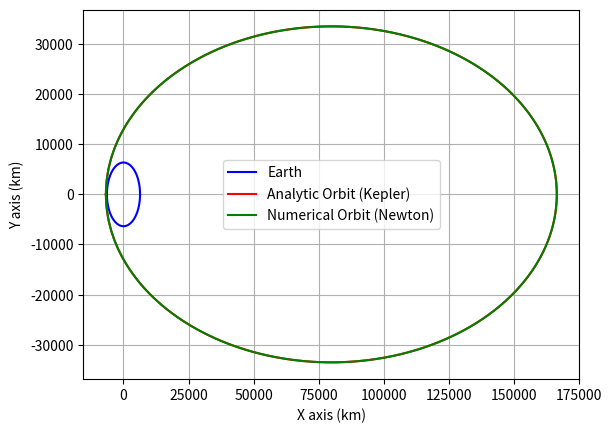
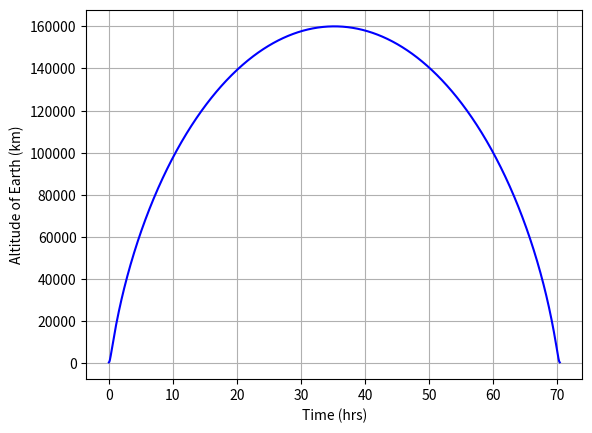

Write the Python code that produced these figures, in order.
import numpy as np
import matplotlib.pyplot as plt
import sys
import scipy.integrate as I

#Global variable
mu = 0.0
REarth = 0.0

def EOMs(state,t):
    global mu,REarth
    x = state[0]
    z = state[1]
    velx = state[2]
    velz = state[3]

    ###Kinematics
    xdot = velx
    zdot = velz

    ##Dynamics
    ##Gravitational Acceleration
    rSat = np.sqrt((x**2) +(z**2))
    if rSat < REarth:
        xdbldot = 0.0
        zdbldot = 0.0
    else:
        xdbldot = -mu*x/(rSat**3)
        zdbldot = -mu*z/(rSat**3)

    statedot = np.asarray([xdot,zdot,xdbldot,zdbldot])
    return statedot

class Earth_Orbit():
    def __init__(self,ra,rp):
        self.Numerical = False #Default
        if (ra < rp):
            print('Apogee is less than perigee...exiting')
            sys.exit()
        #Get Constants
        self.constants()
        #Ingest apogee and perigee
        self.ra = ra*1000.0 + self.REarth #Note that ra and rp are assumed to be AGL
        self.rp = rp*1000.0 + self.REarth #and in km
        #First Compute Orbital Elements that matter to compute the analytic solution
        self.Orbital_Elements()
        #Then compute the Analytic Orbit
        self.Analytic_Orbit()
        #Let's make a circle for Earth just cuz
        nuE = np.linspace(0,2*np.pi,100)
        self.xE = self.REarth*np.cos(nuE)
        self.yE = self.REarth*np.sin(nuE)

    def constants(self):
        global REarth,mu
        self.G = 6.6742*10**-11; #%%Gravitational constant
        self.MEarth = 5.9736e24 #earth mass
        self.REarth = 6357000.0 #earth radius
        REarth = self.REarth #for global variable
        ##Get rid of self to set global variable for numerical simulation
        mu = self.G*self.MEarth #gravitational parameters
        self.mu = mu #but also set one for self.

    def Orbital_Elements(self):
        #Semi-Major Axis
        self.a = (self.ra+self.rp)/2.0
        #Eccentricity
        self.ecc = (self.ra - self.rp)/(self.ra+self.rp)
        print('Eccentricity = ',self.ecc)
        #Parameter
        self.p = self.a*(1-self.ecc**2)
        #Period of Orbit for numerical simulation
        self.T = self.a**(3./2.)*2*np.pi/(np.sqrt(self.mu))
        print('Period of Orbit (hrs) = ',self.T/3600.0)
        #Angular Momentum
        self.h = np.sqrt(self.p*self.mu)

    def Analytic_Orbit(self):
        ##True Anamoly
        self.nu = np.linspace(0,2*np.pi,1000)
        #Radius from Earth
        self.r = self.p/(1.0+self.ecc*np.cos(self.nu))
        #Components in Cartesian Coordinates
        self.xp = -self.r*np.cos(self.nu)
        self.yq = self.r*np.sin(self.nu)

    def Numerical_Orbit(self,N):
        #Set Numerical to True for plotting
        self.Numerical = True
        ##Time vector and therfore timestep is set by the period of the orbit
        ##and the number of data points given by the user
        self.t = np.linspace(0,self.T,N)
        ##Start Simulating assuming we are at perigee
        stateinitial = np.asarray([self.rp,0.0,0.0,self.h/self.rp])
        ##Run the integrator
        stateout = I.odeint(EOMs,stateinitial,self.t) 
        #Extract States
        self.xpN = -stateout[:,0]
        self.yqN = stateout[:,1]
        #Compute Radius
        self.rN = np.sqrt(self.xpN**2+self.yqN**2)
        #And Altitude of Earth
        self.altN = self.rN - self.REarth

    def make_plots(self):
        ##First let's plot the 2D Orbit
        plt.figure()
        plt.plot(self.xE/1000.0,self.yE/1000.0,'b-',label='Earth')
        plt.plot(self.xp/1000.0,self.yq/1000.0,'r-',label='Analytic Orbit (Kepler)')
        if self.Numerical == True:
            plt.plot(self.xpN/1000.0,self.yqN/1000.0,'g-',label='Numerical Orbit (Newton)')
        plt.grid()
        plt.xlabel('X axis (km)')
        plt.ylabel('Y axis (km)')
        plt.legend()

        if self.Numerical == True:
            plt.figure()
            plt.plot(self.t/3600.0,self.altN/1000.0,'b-')
            plt.grid()
            plt.xlabel('Time (hrs)')
            plt.ylabel('Altitude of Earth (km)')

        ##Show everything
        plt.show()


##You can import this module or just run this script and it will plot some defaults
if __name__ == '__main__':
    ##Set the perigee (lowest point) 
    rp = 400.0
    ##and Apogee (highest point)
    ra = 160000.0
    ##The default here is to just make the analytic orbit which runs very quickly.
    orbit = Earth_Orbit(ra,rp)
    ##If you want the numerical simulation which essentially solves Keplers Time of 
    ##Flight problem you can run self.numerical(ndatapts)
    #Increasing the number of data points increases accuracy but slows down computation
    orbit.Numerical_Orbit(1000)

    ##Then you can run make plots. If you don't run the numerical orbit you'll just 
    #get a plot of the analytic orbit
    orbit.make_plots()